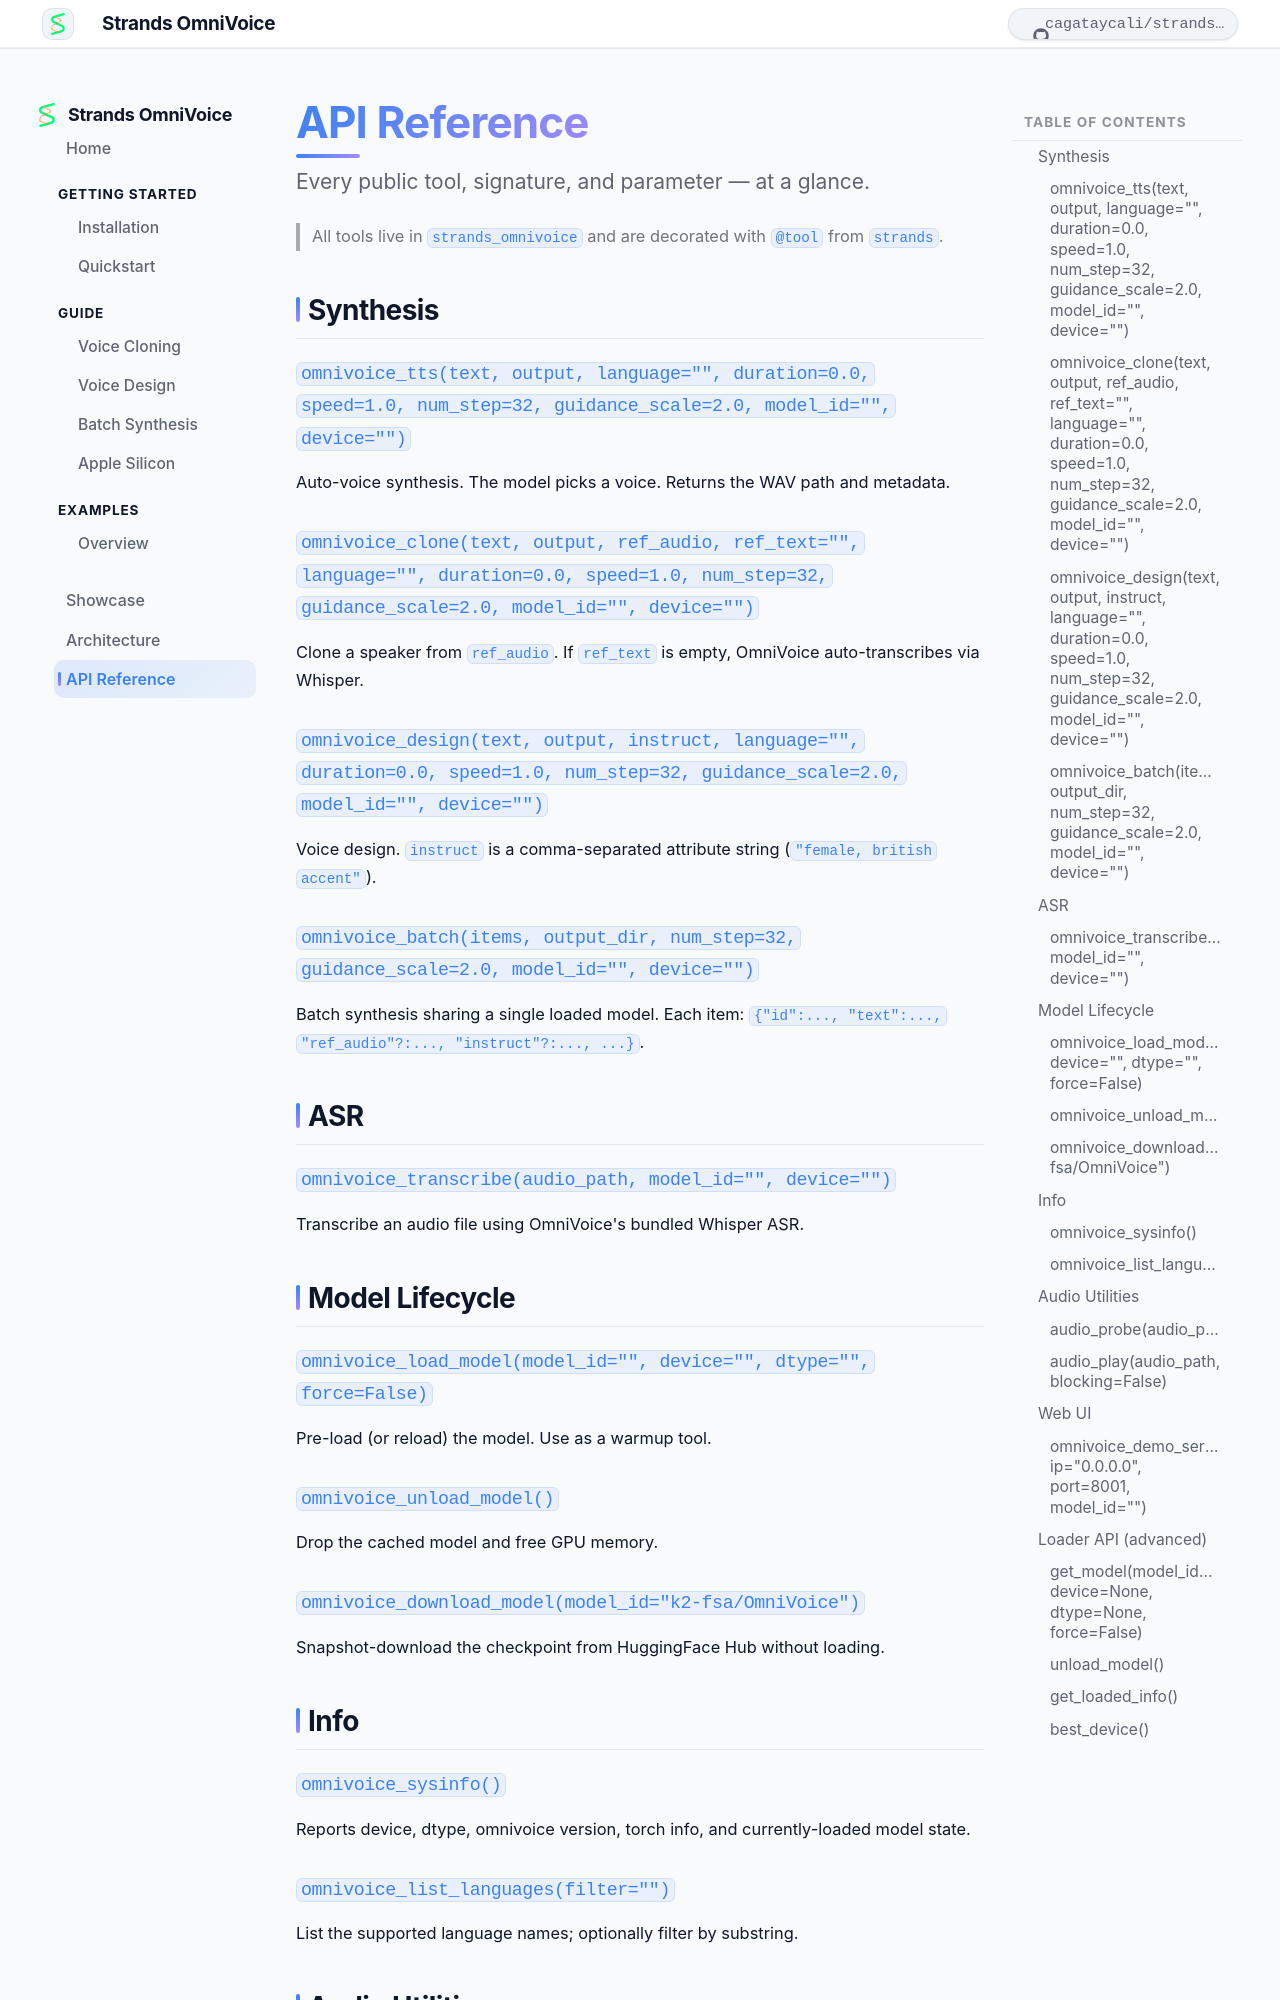

repository: cagataycali/strands-omnivoice · page: api-reference/index.html · generator: mkdocs

# API Reference

<p class="so-intro">Every public tool, signature, and parameter — at a glance.</p>

> All tools live in `strands_omnivoice` and are decorated with `@tool` from `strands`.

## Synthesis

### `omnivoice_tts(text, output, language="", duration=0.0, speed=1.0, num_step=32, guidance_scale=2.0, model_id="", device="")`

Auto-voice synthesis. The model picks a voice. Returns the WAV path and metadata.

### `omnivoice_clone(text, output, ref_audio, ref_text="", language="", duration=0.0, speed=1.0, num_step=32, guidance_scale=2.0, model_id="", device="")`

Clone a speaker from `ref_audio`. If `ref_text` is empty, OmniVoice auto-transcribes via Whisper.

### `omnivoice_design(text, output, instruct, language="", duration=0.0, speed=1.0, num_step=32, guidance_scale=2.0, model_id="", device="")`

Voice design. `instruct` is a comma-separated attribute string (`"female, british accent"`).

### `omnivoice_batch(items, output_dir, num_step=32, guidance_scale=2.0, model_id="", device="")`

Batch synthesis sharing a single loaded model. Each item: `{"id":..., "text":..., "ref_audio"?:..., "instruct"?:..., ...}`.

## ASR

### `omnivoice_transcribe(audio_path, model_id="", device="")`

Transcribe an audio file using OmniVoice's bundled Whisper ASR.

## Model Lifecycle

### `omnivoice_load_model(model_id="", device="", dtype="", force=False)`

Pre-load (or reload) the model. Use as a warmup tool.

### `omnivoice_unload_model()`

Drop the cached model and free GPU memory.

### `omnivoice_download_model(model_id="k2-fsa/OmniVoice")`

Snapshot-download the checkpoint from HuggingFace Hub without loading.

## Info
